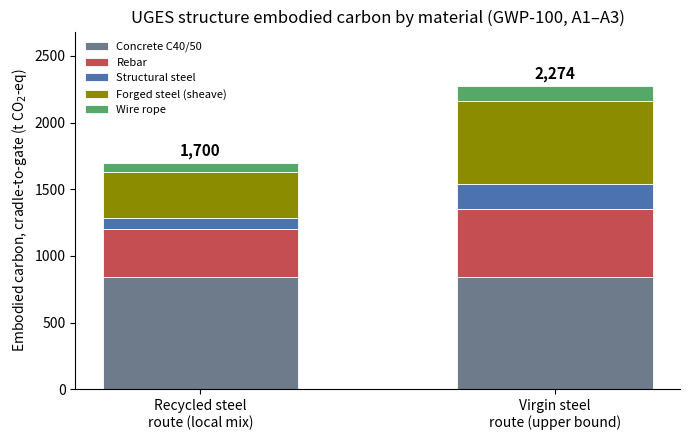

Python code for this plot:
"""
Cradle-to-Gate Life Cycle Assessment (GWP-100) for the Jhimpir UGES retrofit.

Replaces the OpenLCA workflow with a transparent, editable Python calculation.
Scope: A1-A3 (raw material supply + transport to gate + manufacturing) of the
permanent civil/structural materials of the UGES system only. Wind farm,
transport to site (A4), construction (A5), operation and end-of-life are
excluded, matching a cradle-to-gate boundary.

Characterisation: GWP-100 (IPCC AR5/2013), kg CO2-eq.

Emission factors are cradle-to-gate (A1-A3) embodied carbon coefficients.
Primary source: Inventory of Carbon & Energy (ICE) Database v3.0,
Circular Ecology / Hammond & Jones (2019). https://circularecology.com/embodied-carbon-footprint-database.html
Values are openly published and are the standard UK/EU reference for A1-A3
embodied carbon. Where a process is forging- or drawing-intensive (Koepe
sheave, wire rope) an uplift over plain section steel is applied and noted.

ALL factors and quantities below are editable. After the headframe redesign,
update the QUANTITIES block (masses in tonnes) and re-run.

Author: F. Shakeel
"""

import json
import csv

# ----------------------------------------------------------------------------
# 1. MATERIAL INVENTORY  (tonnes)  -- update these after the headframe redesign
#    Quantities taken from FYDP.xlsx > "Tecno-Economic Analysis" sheet.
# ----------------------------------------------------------------------------
CONCRETE_DENSITY = 2.400  # t/m3 (cell D75)

# Concrete volumes (m3)
V_LINER_CONCRETE      = 1613.2064   # cell I4
V_PISTON_CONCRETE     = 415.265     # cell I5
FOUNDATION_CONC_TONNE = 718.0       # cell I21 (already in tonnes)

# Reinforcement ratios (kg steel / m3 concrete)
LINER_REBAR_RATIO  = 120.0  # cell I19
PISTON_REBAR_RATIO = 150.0  # cell I25

# Discrete steel masses (tonnes)
HEADFRAME_STEEL_TONNE = 76.0    # cell I23  -- UPDATE after redesign
KOEPE_SHEAVE_TONNE    = 222.0   # cell I28 (x2 sheaves, forged AISI 4340)

# Wire rope: 8 x 48 mm ropes over the shaft. 48 mm 6-strand IWRC rope is
# ~9.9 kg/m. Effective suspended length per rope ~ shaft depth (494 m).
ROPE_LINEAR_MASS = 9.9     # kg/m  (48 mm 6x36 IWRC, manufacturer datasheet range 9.5-10.3)
ROPE_COUNT       = 8
ROPE_LENGTH_M    = 494.0
WIRE_ROPE_TONNE  = ROPE_LINEAR_MASS * ROPE_COUNT * ROPE_LENGTH_M / 1000.0

# Derived masses (tonnes)
m_liner_concrete  = V_LINER_CONCRETE  * CONCRETE_DENSITY
m_piston_concrete = V_PISTON_CONCRETE * CONCRETE_DENSITY
m_foundation_conc = FOUNDATION_CONC_TONNE
m_liner_rebar     = LINER_REBAR_RATIO  * V_LINER_CONCRETE  / 1000.0
m_piston_rebar    = PISTON_REBAR_RATIO * V_PISTON_CONCRETE / 1000.0

# ----------------------------------------------------------------------------
# 2. EMISSION FACTOR LIBRARY  (kg CO2-eq / kg material, cradle-to-gate A1-A3)
#    Two scenarios: 'virgin' (primary/BF-BOF route) and 'recycled' (EAF/high
#    recycled content). Pakistani structural steel is predominantly induction-
#    furnace remelt of scrap, so 'recycled' is the more representative default
#    for the local supply chain; 'virgin' is the conservative upper bound.
# ----------------------------------------------------------------------------
EMISSION_FACTORS = {
    # material            : {'virgin': EF, 'recycled': EF, 'source': ...}
    "concrete_C40_50": {
        "virgin":   0.151, "recycled": 0.151,   # concrete EF is route-independent here
        "source": "ICE v3.0, Concrete 40 MPa (RC40), 0.151 kgCO2e/kg",
    },
    "rebar": {
        "virgin":   1.99,  "recycled": 1.40,
        "source": "ICE v3.0, Steel reinforcement bar; virgin world-avg 1.99, recycled-route 1.40",
    },
    "structural_steel": {
        "virgin":   2.45,  "recycled": 1.13,
        "source": "ICE v3.0, Steel section; primary 2.45, recycled-route 1.13 kgCO2e/kg",
    },
    "forged_steel": {
        # plain section steel + forging energy uplift (~0.35 kgCO2e/kg forging,
        # Ashby, Materials & the Environment, 2nd ed., forging process energy)
        "virgin":   2.80,  "recycled": 1.55,
        "source": "ICE v3.0 section steel + forging uplift (Ashby 2013, forging process energy ~0.35 kgCO2e/kg)",
    },
    "wire_rope": {
        # high-carbon drawn wire; drawing + galvanising uplift over section steel
        "virgin":   2.90,  "recycled": 1.75,
        "source": "ICE v3.0 wire (drawn) 2.83-3.02; mid-value with galvanising",
    },
}

# ----------------------------------------------------------------------------
# 3. ASSEMBLE INVENTORY  -> (material_key, mass_tonnes, component_label)
# ----------------------------------------------------------------------------
INVENTORY = [
    ("concrete_C40_50", m_liner_concrete,  "Shaft liner concrete"),
    ("concrete_C40_50", m_piston_concrete, "Piston concrete"),
    ("concrete_C40_50", m_foundation_conc, "Headframe foundation concrete"),
    ("rebar",           m_liner_rebar,     "Liner reinforcement"),
    ("rebar",           m_piston_rebar,    "Piston reinforcement"),
    ("structural_steel",HEADFRAME_STEEL_TONNE, "Headframe structural steel"),
    ("forged_steel",    KOEPE_SHEAVE_TONNE,    "Koepe sheave (x2, forged)"),
    ("wire_rope",       WIRE_ROPE_TONNE,       "Hoist wire rope (8 x 48 mm)"),
]

# ----------------------------------------------------------------------------
# 4. CALCULATE
# ----------------------------------------------------------------------------
def run_lca(scenario="recycled"):
    rows = []
    total = 0.0
    for key, mass_t, label in INVENTORY:
        ef = EMISSION_FACTORS[key][scenario]          # kgCO2e/kg
        gwp_t = mass_t * 1000.0 * ef / 1000.0          # tonnes CO2e
        total += gwp_t
        rows.append({
            "component": label,
            "material": key,
            "mass_t": round(mass_t, 1),
            "ef_kgco2e_per_kg": ef,
            "gwp_tco2e": round(gwp_t, 1),
        })
    for r in rows:
        r["share_pct"] = round(100.0 * r["gwp_tco2e"] / total, 1)
    return rows, total


def material_rollup(rows):
    agg = {}
    for r in rows:
        agg.setdefault(r["material"], 0.0)
        agg[r["material"]] += r["gwp_tco2e"]
    return agg


if __name__ == "__main__":
    print("=" * 78)
    print("CRADLE-TO-GATE LCA (GWP-100) - Jhimpir UGES structure")
    print("=" * 78)

    for scenario in ("recycled", "virgin"):
        rows, total = run_lca(scenario)
        print(f"\n--- Scenario: {scenario.upper()} steel route ---")
        print(f"{'Component':<34}{'Mass (t)':>10}{'EF':>7}{'GWP (tCO2e)':>14}{'%':>7}")
        print("-" * 78)
        for r in rows:
            print(f"{r['component']:<34}{r['mass_t']:>10.1f}{r['ef_kgco2e_per_kg']:>7.2f}"
                  f"{r['gwp_tco2e']:>14.1f}{r['share_pct']:>7.1f}")
        print("-" * 78)
        print(f"{'TOTAL':<34}{'':>10}{'':>7}{total:>14.1f}{100.0:>7.1f}")

        roll = material_rollup(rows)
        print(f"\n  By material class:")
        for mat, g in sorted(roll.items(), key=lambda x: -x[1]):
            print(f"    {mat:<22}{g:>10.1f} tCO2e ({100*g/total:>5.1f}%)")

    # Export the representative (recycled-route) result
    rows, total = run_lca("recycled")
    with open("uges_lca_results.csv", "w", newline="") as f:
        w = csv.DictWriter(f, fieldnames=["component", "material", "mass_t",
                                          "ef_kgco2e_per_kg", "gwp_tco2e", "share_pct"])
        w.writeheader()
        w.writerows(rows)
        w.writerow({"component": "TOTAL", "material": "", "mass_t": "",
                    "ef_kgco2e_per_kg": "", "gwp_tco2e": round(total, 1), "share_pct": 100.0})

    summary = {
        "scope": "Cradle-to-gate (A1-A3), UGES civil/structural materials only",
        "method": "GWP-100 (IPCC AR5/2013)",
        "ef_database": "ICE v3.0 (Circular Ecology / Hammond & Jones, 2019) + forging/drawing uplifts",
        "total_recycled_route_tco2e": round(run_lca("recycled")[1], 1),
        "total_virgin_route_tco2e": round(run_lca("virgin")[1], 1),
        "note": "Original manuscript figure of 290,309 tCO2e is ~130x this result and is a scale/units error.",
    }
    with open("uges_lca_summary.json", "w") as f:
        json.dump(summary, f, indent=2)

    print("\nWrote: uges_lca_results.csv, uges_lca_summary.json")


def make_chart():
    """Generate a publication-quality stacked breakdown chart (both scenarios)."""
    import matplotlib
    matplotlib.use("Agg")
    import matplotlib.pyplot as plt

    mats = ["concrete_C40_50", "rebar", "structural_steel", "forged_steel", "wire_rope"]
    labels = ["Concrete C40/50", "Rebar", "Structural steel", "Forged steel (sheave)", "Wire rope"]
    colors = ["#6E7B8B", "#C44E52", "#4C72B0", "#8C8C00", "#55A868"]

    data = {}
    for sc in ("recycled", "virgin"):
        rows, _ = run_lca(sc)
        roll = material_rollup(rows)
        data[sc] = [roll.get(m, 0.0) for m in mats]

    fig, ax = plt.subplots(figsize=(7, 4.5))
    x = [0, 1]
    bottoms = [0.0, 0.0]
    for i, m in enumerate(mats):
        vals = [data["recycled"][i], data["virgin"][i]]
        ax.bar(x, vals, bottom=bottoms, width=0.55, label=labels[i], color=colors[i],
               edgecolor="white", linewidth=0.6)
        bottoms = [bottoms[0] + vals[0], bottoms[1] + vals[1]]

    for xi, sc in zip(x, ("recycled", "virgin")):
        tot = sum(data[sc])
        ax.text(xi, tot + 30, f"{tot:,.0f}", ha="center", va="bottom",
                fontsize=11, fontweight="bold")

    ax.set_xticks(x)
    ax.set_xticklabels(["Recycled steel\nroute (local mix)", "Virgin steel\nroute (upper bound)"])
    ax.set_ylabel("Embodied carbon, cradle-to-gate (t CO$_2$-eq)")
    ax.set_title("UGES structure embodied carbon by material (GWP-100, A1\u2013A3)")
    ax.legend(loc="upper left", fontsize=8, frameon=False)
    ax.spines["top"].set_visible(False)
    ax.spines["right"].set_visible(False)
    ax.set_ylim(0, max(sum(data["virgin"]), sum(data["recycled"])) * 1.18)
    fig.tight_layout()
    fig.savefig("uges_lca_breakdown.png", dpi=300, bbox_inches="tight")
    print("Wrote: uges_lca_breakdown.png")


make_chart()
